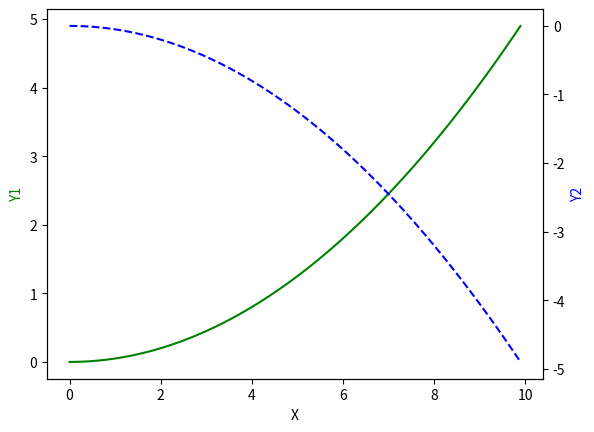

The matplotlib source for this figure:
import matplotlib.pyplot as plt
import numpy as np

# 共享x轴
x = np.arange(0, 10, 0.1)
y1 = 0.05 * x ** 2
y2 = -1 * y1

fig, ax1 = plt.subplots()
ax2 = ax1.twinx()

ax1.plot(x, y1, 'g-')
ax2.plot(x, y2, 'b--')

ax1.set_xlabel('X')
ax1.set_ylabel('Y1', color='g')
ax2.set_ylabel('Y2', color='b')

plt.show()

